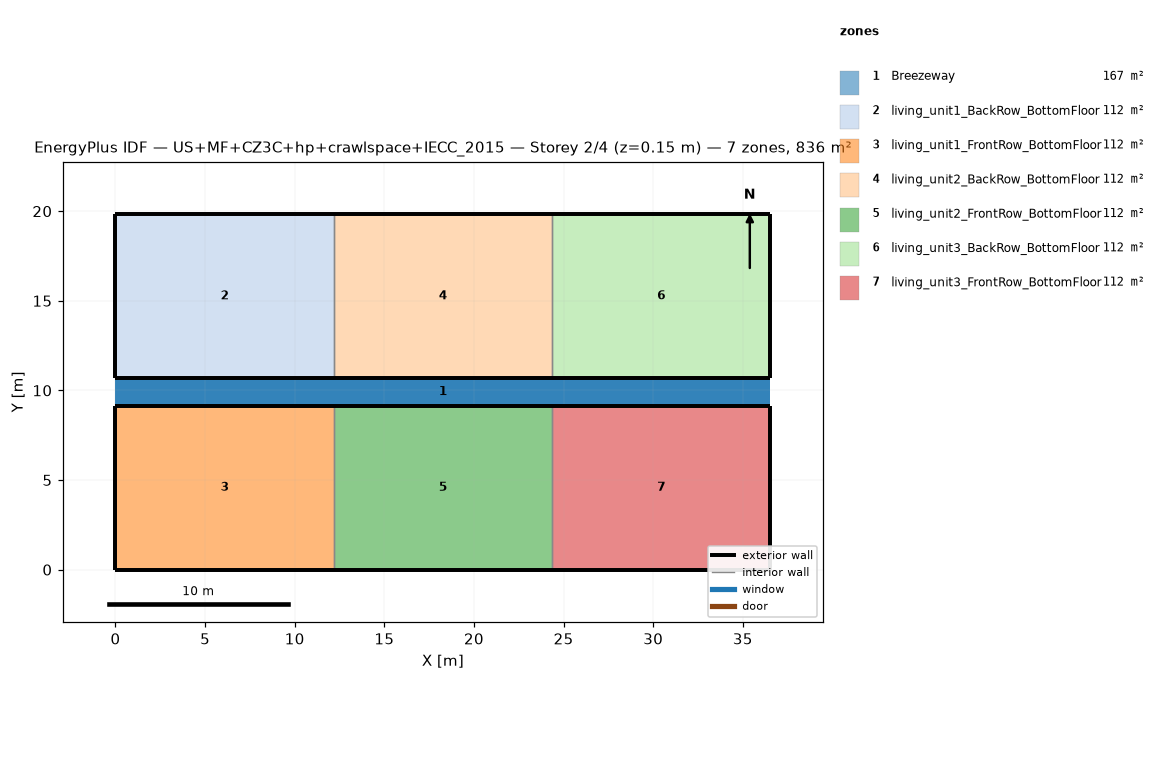
=== STOREY PLAN SPEC (per zone: floor XY polygon, exterior-wall plan segments, windows/doors) ===
zone 1: Breezeway  (167.0 m²)
  floor: (36.54, 9.16) (0.00, 9.16) (0.00, 10.68) (36.54, 10.68)
  floor: (36.54, 9.16) (0.00, 9.16) (0.00, 10.68) (36.54, 10.68)
  floor: (36.54, 9.16) (0.00, 9.16) (0.00, 10.68) (36.54, 10.68)
zone 2: living_unit1_BackRow_BottomFloor  (111.5 m²)
  floor: (12.18, 10.68) (0.00, 10.68) (0.00, 19.84) (12.18, 19.84)
  exterior wall: (0.00, 10.68) – (12.18, 10.68)  [12.2 m]
  exterior wall: (12.18, 19.84) – (0.00, 19.84)  [12.2 m]
  exterior wall: (0.00, 19.84) – (0.00, 10.68)  [9.2 m]
  interior walls: 1
zone 3: living_unit1_FrontRow_BottomFloor  (111.5 m²)
  floor: (12.18, 0.00) (0.00, 0.00) (0.00, 9.16) (12.18, 9.16)
  exterior wall: (0.00, 0.00) – (12.18, 0.00)  [12.2 m]
  exterior wall: (12.18, 9.16) – (0.00, 9.16)  [12.2 m]
  exterior wall: (0.00, 9.16) – (0.00, 0.00)  [9.2 m]
  interior walls: 1
zone 4: living_unit2_BackRow_BottomFloor  (111.5 m²)
  floor: (24.36, 10.68) (12.18, 10.68) (12.18, 19.84) (24.36, 19.84)
  exterior wall: (12.18, 10.68) – (24.36, 10.68)  [12.2 m]
  exterior wall: (24.36, 19.84) – (12.18, 19.84)  [12.2 m]
  interior walls: 2
zone 5: living_unit2_FrontRow_BottomFloor  (111.5 m²)
  floor: (24.36, 0.00) (12.18, 0.00) (12.18, 9.16) (24.36, 9.16)
  exterior wall: (12.18, 0.00) – (24.36, 0.00)  [12.2 m]
  exterior wall: (24.36, 9.16) – (12.18, 9.16)  [12.2 m]
  interior walls: 2
zone 6: living_unit3_BackRow_BottomFloor  (111.5 m²)
  floor: (36.54, 10.68) (24.36, 10.68) (24.36, 19.84) (36.54, 19.84)
  exterior wall: (24.36, 10.68) – (36.54, 10.68)  [12.2 m]
  exterior wall: (36.54, 10.68) – (36.54, 19.84)  [9.2 m]
  exterior wall: (36.54, 19.84) – (24.36, 19.84)  [12.2 m]
  interior walls: 1
zone 7: living_unit3_FrontRow_BottomFloor  (111.5 m²)
  floor: (36.54, 0.00) (24.36, 0.00) (24.36, 9.16) (36.54, 9.16)
  exterior wall: (24.36, 0.00) – (36.54, 0.00)  [12.2 m]
  exterior wall: (36.54, 0.00) – (36.54, 9.16)  [9.2 m]
  exterior wall: (36.54, 9.16) – (24.36, 9.16)  [12.2 m]
  interior walls: 1

=== DERIVED (storey summary) ===
Building: US+MF+CZ3C+hp+crawlspace+IECC_2015
Storey: 2 of 4  (floor level z = 0.15 m)
Storey gross floor area: 836.2 m²
Zones on this storey: 7
  - Breezeway: floor 167.0 m²
  - living_unit1_BackRow_BottomFloor: floor 111.5 m²; exterior wall 33.5 m (86.9 m²); WWR 0.0%
  - living_unit1_FrontRow_BottomFloor: floor 111.5 m²; exterior wall 33.5 m (86.9 m²); WWR 0.0%
  - living_unit2_BackRow_BottomFloor: floor 111.5 m²; exterior wall 24.4 m (63.1 m²); WWR 0.0%
  - living_unit2_FrontRow_BottomFloor: floor 111.5 m²; exterior wall 24.4 m (63.1 m²); WWR 0.0%
  - living_unit3_BackRow_BottomFloor: floor 111.5 m²; exterior wall 33.5 m (86.9 m²); WWR 0.0%
  - living_unit3_FrontRow_BottomFloor: floor 111.5 m²; exterior wall 33.5 m (86.9 m²); WWR 0.0%
Zone adjacency (shared interzone walls):
  - living_unit1_BackRow_BottomFloor ↔ living_unit2_BackRow_BottomFloor
  - living_unit1_FrontRow_BottomFloor ↔ living_unit2_FrontRow_BottomFloor
  - living_unit2_BackRow_BottomFloor ↔ living_unit3_BackRow_BottomFloor
  - living_unit2_FrontRow_BottomFloor ↔ living_unit3_FrontRow_BottomFloor